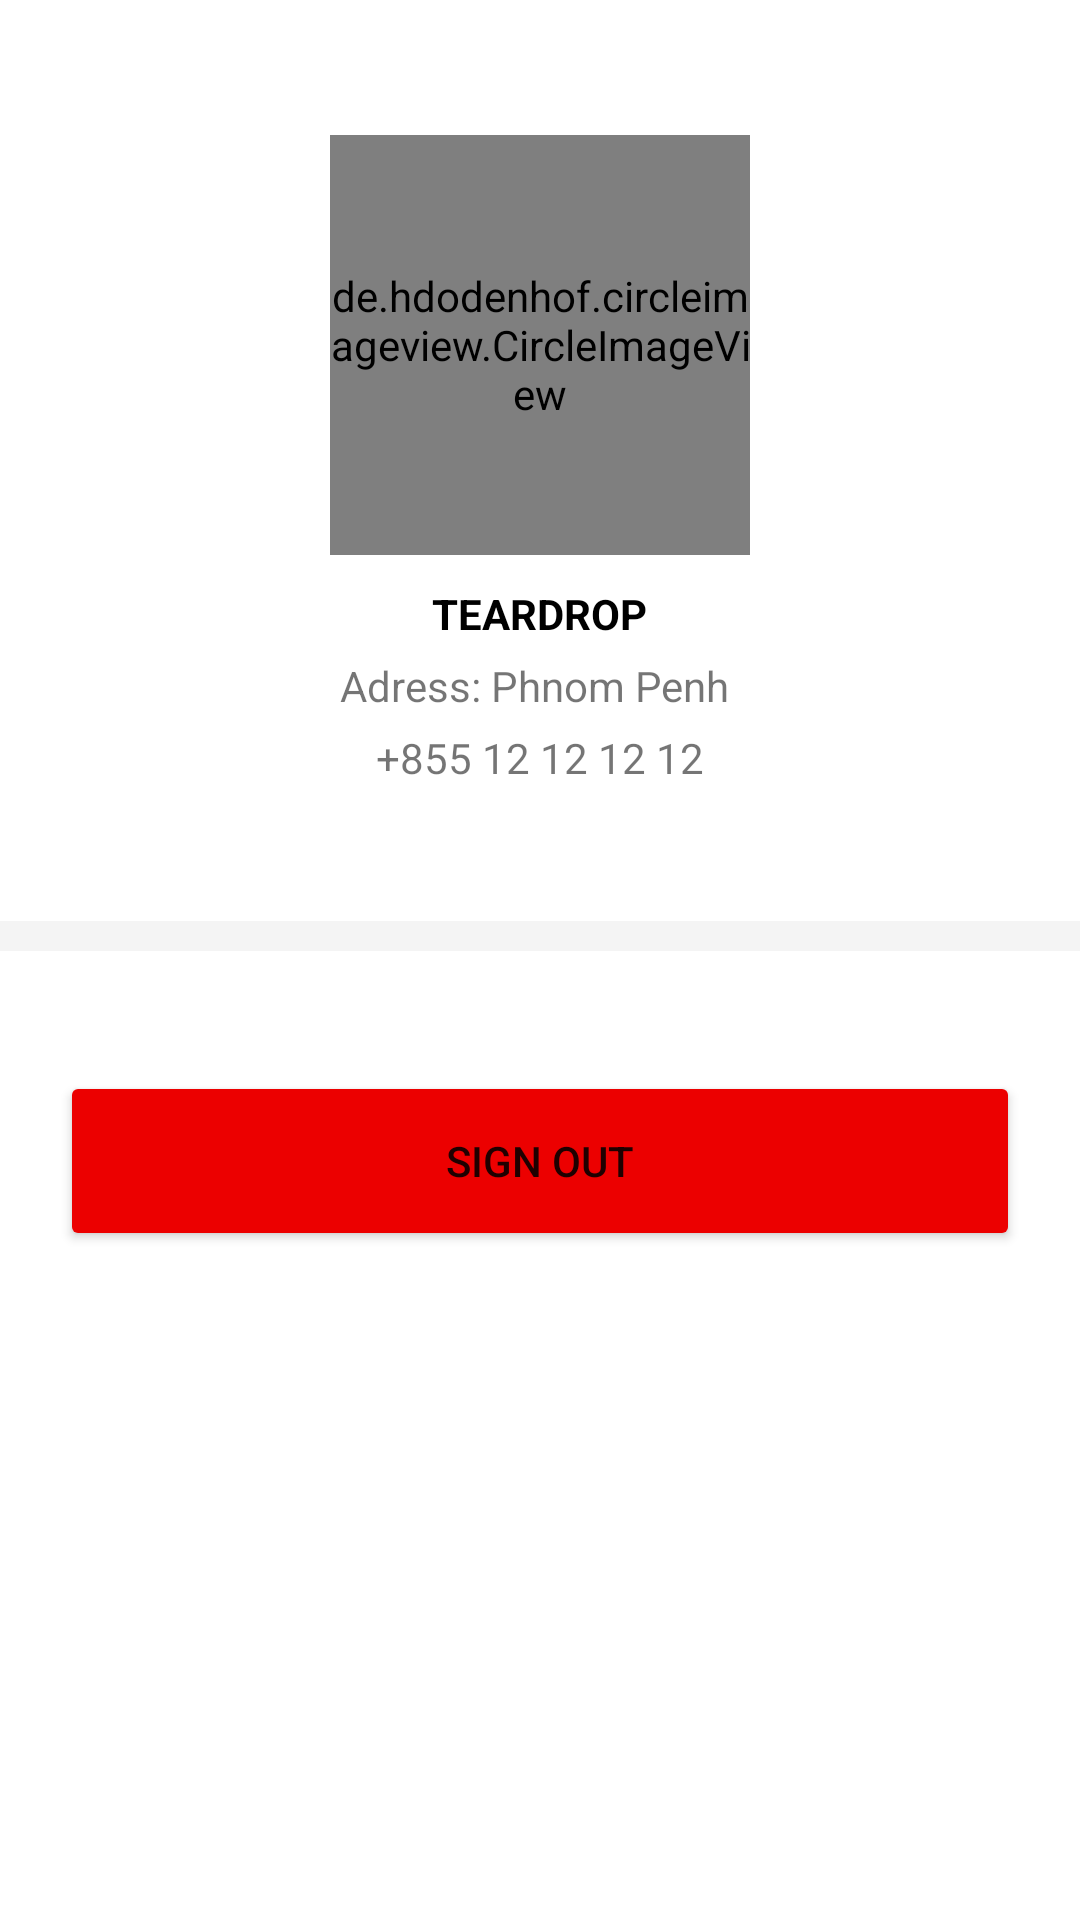

This screen was rendered from an Android layout file. Write that file and the resources it references.
<!-- AndroidManifest.xml: application theme Theme.MyGoods -->
<!-- res/layout/fragment_about_me.xml -->
<?xml version="1.0" encoding="utf-8"?>
<androidx.constraintlayout.widget.ConstraintLayout xmlns:android="http://schemas.android.com/apk/res/android"
    xmlns:app="http://schemas.android.com/apk/res-auto"
    xmlns:tools="http://schemas.android.com/tools"
    android:layout_width="match_parent"
    android:layout_height="match_parent"
    tools:context=".fragments.AboutMeFragment">


    <ScrollView
        android:id="@+id/scrollView3"
        android:layout_width="match_parent"
        android:layout_height="match_parent"
        app:layout_constraintBottom_toBottomOf="parent"
        app:layout_constraintEnd_toEndOf="parent"
        app:layout_constraintStart_toStartOf="parent"
        app:layout_constraintTop_toTopOf="parent">

        <LinearLayout
            android:layout_width="match_parent"
            android:layout_height="wrap_content"
            android:orientation="vertical">

            <LinearLayout
                android:layout_width="match_parent"
                android:layout_height="match_parent"
                android:gravity="center"
                android:orientation="vertical"
                android:paddingTop="45dp"
                android:paddingBottom="45dp">

                <de.hdodenhof.circleimageview.CircleImageView
                    android:id="@+id/myImage"
                    android:layout_width="140dp"
                    android:layout_height="140dp"
                    android:clickable="true"
                    android:foreground="?android:attr/selectableItemBackground"
                    android:src="@drawable/laptoppicture" />

                <TextView
                    android:id="@+id/myName"
                    android:layout_width="wrap_content"
                    android:layout_height="wrap_content"
                    android:layout_marginTop="10dp"
                    android:singleLine="true"
                    android:text="TEARDROP"
                    android:textColor="@color/black"
                    android:textStyle="bold" />

                <TextView
                    android:id="@+id/myAddress"
                    android:layout_width="wrap_content"
                    android:layout_height="wrap_content"
                    android:layout_marginTop="5dp"
                    android:singleLine="true"
                    android:text="Adress: Phnom Penh " />

                <TextView
                    android:id="@+id/myPhone"
                    android:layout_width="wrap_content"
                    android:layout_height="wrap_content"
                    android:layout_marginTop="5dp"
                    android:singleLine="true"
                    android:text="+855 12 12 12 12" />
            </LinearLayout>

            <View
                android:layout_width="match_parent"
                android:layout_height="10dp"
                android:background="#F4F4F4" />

            <androidx.recyclerview.widget.RecyclerView
                android:id="@+id/aboutMeRecyclerView"
                android:layout_width="match_parent"
                android:layout_height="wrap_content"
                android:layout_margin="10dp"
                android:isScrollContainer="false"

                />

            <Button
                android:id="@+id/signOutBtn"
                android:layout_width="match_parent"
                android:layout_height="60dp"
                android:layout_margin="20dp"
                android:backgroundTint="#EC0000"
                android:text="Sign Out" />

            <Button
                android:id="@+id/myItemBtn"
                android:layout_width="wrap_content"
                android:layout_height="70dp"
                android:text="My Item(s)"
                android:visibility="gone" />

            <Button
                android:id="@+id/saveItemBtn"
                android:layout_width="wrap_content"
                android:layout_height="70dp"
                android:text="Save Items"
                android:visibility="gone" />
        </LinearLayout>
    </ScrollView>

    <ProgressBar
        android:id="@+id/imageProgress"
        style="?android:attr/progressBarStyle"
        android:layout_width="match_parent"
        android:layout_height="wrap_content"
        android:visibility="gone"
        app:layout_constraintBottom_toBottomOf="parent"
        app:layout_constraintEnd_toEndOf="parent"
        app:layout_constraintStart_toStartOf="parent"
        app:layout_constraintTop_toTopOf="parent"
        app:layout_constraintVertical_bias="0.13" />


</androidx.constraintlayout.widget.ConstraintLayout>
<!-- resources referenced by this layout -->
<resources>
  <color name="black">#FF000000</color>
  <!-- drawable laptoppicture: jpg bitmap (drawable, 161921 bytes) -->
  <style name="Theme.MyGoods" parent="Theme.MaterialComponents.Light.DarkActionBar">
          
          <item name="colorPrimary">@color/ActivityBar</item>
          <item name="colorPrimaryVariant">@color/NotificationBar</item>
          <item name="colorOnPrimary">@color/white</item>
          
          <item name="colorSecondary">@color/ActivityBar</item>
          <item name="colorSecondaryVariant">@color/NotificationBar</item>
          <item name="colorOnSecondary">@color/black</item>
          
          <item name="android:statusBarColor" tools:targetApi="l">?attr/colorPrimaryVariant</item>
          
      </style>
  <color name="ActivityBar">#3890FF</color>
  <color name="NotificationBar">#1859AA</color>
  <color name="white">#FFFFFFFF</color>
</resources>
